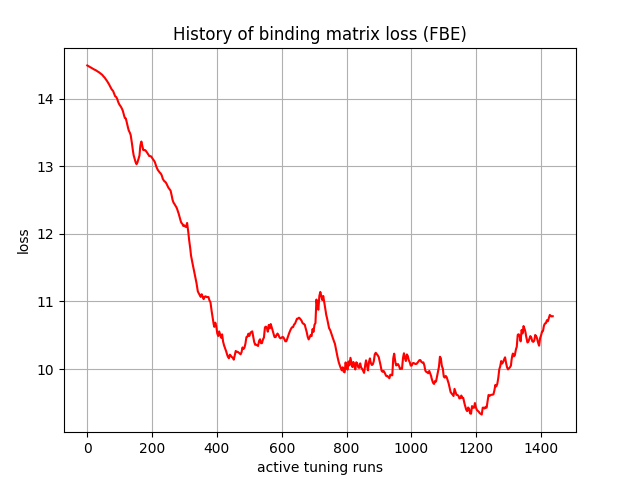

Values plotted in this chart, from the file beside it:
, 0
0, 14.49
1, 14.49
2, 14.48
3, 14.48
4, 14.48
5, 14.47
6, 14.47
7, 14.47
8, 14.47
9, 14.46
10, 14.46
11, 14.46
12, 14.45
13, 14.45
14, 14.45
15, 14.45
16, 14.44
17, 14.44
18, 14.44
19, 14.44
20, 14.43
21, 14.43
22, 14.43
23, 14.42
24, 14.42
25, 14.42
26, 14.42
27, 14.42
28, 14.41
29, 14.41
30, 14.4
31, 14.4
32, 14.4
33, 14.4
34, 14.39
35, 14.39
36, 14.39
37, 14.38
38, 14.38
39, 14.38
40, 14.37
41, 14.37
42, 14.37
43, 14.36
44, 14.36
45, 14.36
46, 14.35
47, 14.35
48, 14.34
49, 14.33
50, 14.33
51, 14.32
52, 14.32
53, 14.31
54, 14.31
55, 14.3
56, 14.29
57, 14.29
58, 14.28
59, 14.27
... 1,377 more rows
